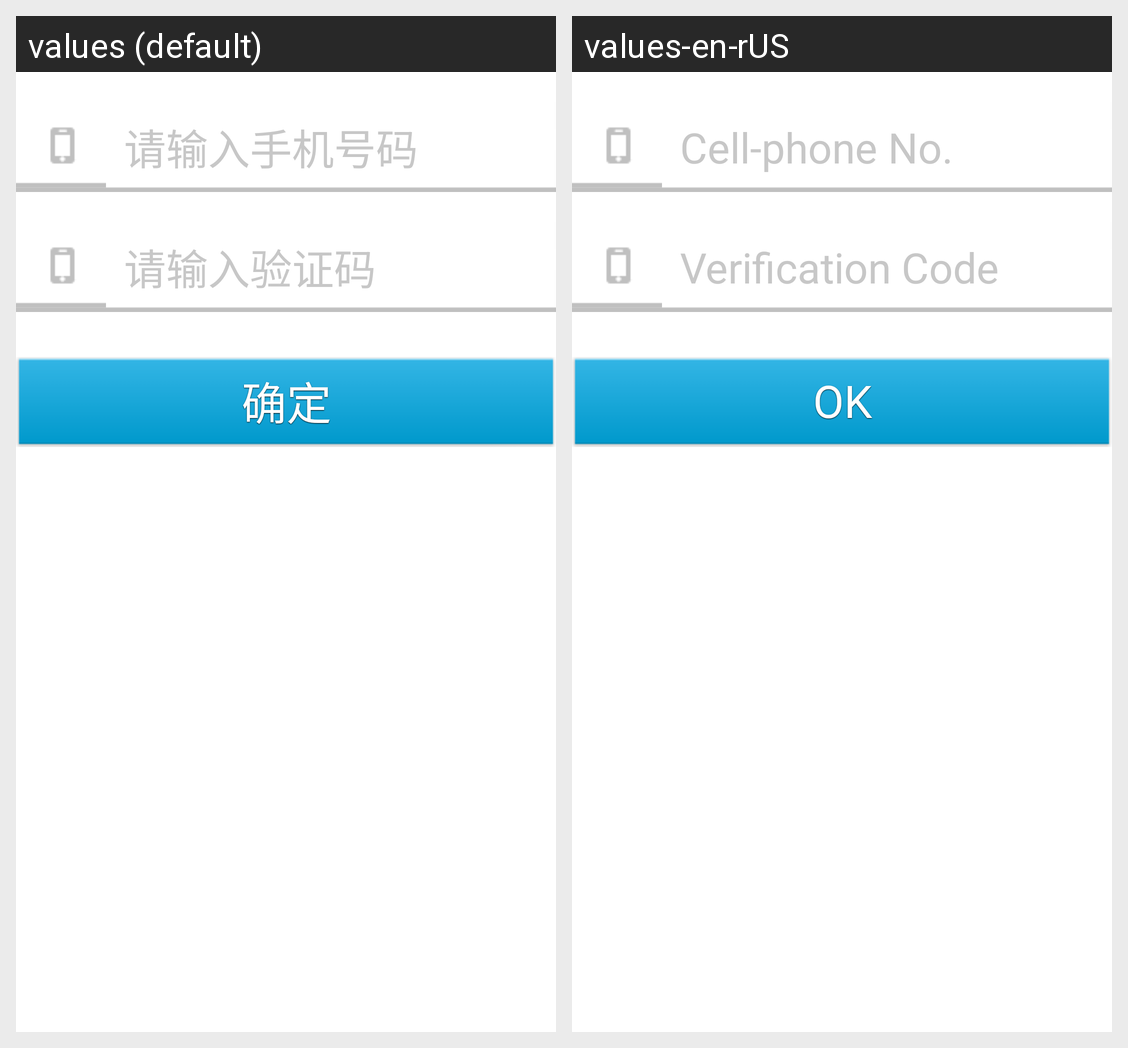

This grid shows one Android layout under two languages. Give, for every string resource on the screen, its name, the default text and each shown locale's text.
Android screen res/layout/input_phone_and_active_number_2.xml rendered under 2 locales, left to right: values (default), values-en-rUS. Device: Nexus 5 (rendered at 1080×1920; each locale shown at half size, 540×960, under a caption strip naming it); theme Theme.CustomActivityTheme.
Strings drawn on this screen, with the default value and each locale's value (text and hints the layout hard-codes, and strings that could not be matched under every locale, appear in the picture but are not listed):

user_phone_hint
  values: 请输入手机号码
  values-en-rUS: Cell-phone No.

active_number_hint
  values: 请输入验证码
  values-en-rUS: Verification Code

sure
  values: 确定
  values-en-rUS: OK
